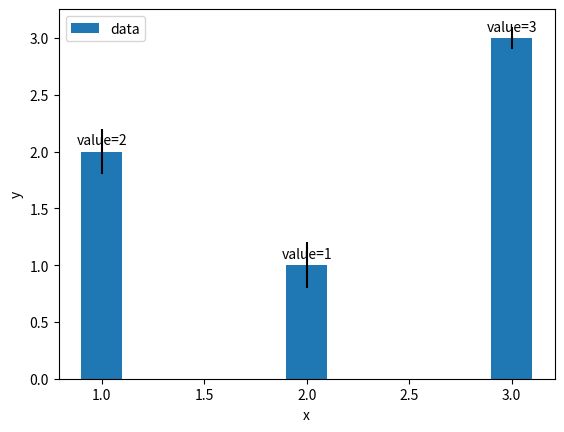

Write the Python code that produced this figure.
#!/usr/bin/python3
#\file    bar_anot1.py
#\brief   certain python script
# [redacted]
#\version 0.1
#\date    Aug.16, 2021
import numpy as np
import matplotlib.pyplot as plt

if __name__=='__main__':
  values= [2,1,3]
  rects= plt.bar([1,2,3], values, 0.2, yerr=[0.2,0.2,0.1], label='data')
  for rect,value in zip(rects,values):
      plt.annotate('{0}={1}'.format('value',value),
                xy=(rect.get_x()+rect.get_width()/2, rect.get_height()),
                xytext=(0, 3),
                textcoords="offset points",
                ha='center', va='bottom')
  plt.xlabel('x')
  plt.ylabel('y')
  plt.legend(loc='upper left')
  plt.show()
